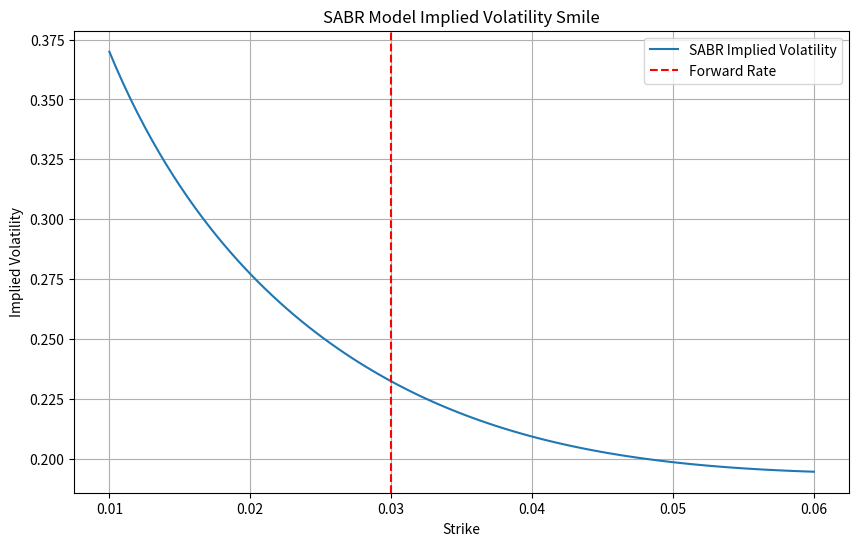

Generate this figure with matplotlib:
# SABR implied volatilities across a range of strikes and plots the resulting volatility smile.

# This code computes the SABR implied volatility for a range of strikes around the forward rate.
# It plots the volatility smile showing how implied volatility varies with strike.


import numpy as np
import matplotlib.pyplot as plt

def sabr_implied_vol(F, K, T, alpha, beta, rho, nu):
    """Hagan et al. (2002) provide an analytical approximation for the implied volatility σ and strike K."""
    if F == K:
        term1 = ((1 - beta)**2 / 24) * (alpha**2) / (F**(2 - 2*beta))
        term2 = (rho * beta * nu * alpha) / (4 * F**(1 - beta))
        term3 = (nu**2 * (2 - 3 * rho**2)) / 24
        vol = (alpha / (F**(1 - beta))) * (1 + (term1 + term2 + term3) * T)
        return vol
    else:
        logFK = np.log(F / K)
        FK_beta = (F * K)**((1 - beta) / 2)
        z = (nu / alpha) * FK_beta * logFK
        x_z = np.log((np.sqrt(1 - 2 * rho * z + z**2) + z - rho) / (1 - rho))
        term1 = ((1 - beta)**2 / 24) * (alpha**2) / (FK_beta**2)
        term2 = (rho * beta * nu * alpha) / (4 * FK_beta)
        term3 = (nu**2 * (2 - 3 * rho**2)) / 24
        vol = (alpha / (FK_beta * (1 + term1 * logFK**2 + ((1 - beta)**4 / 1920) * logFK**4))) * (z / x_z) * (1 + (term1 + term2 + term3) * T)
        return vol

# Parameters
F = 0.03  # Forward rate
T = 2.0   # Maturity in years
alpha = 0.04
beta = 0.5
rho = -0.3
nu = 0.25

# Strike range around forward
K_values = np.linspace(0.01, 0.06, 100)
implied_vols = [sabr_implied_vol(F, K, T, alpha, beta, rho, nu) for K in K_values]

# Plot SABR volatility smile
# The red dashed line marks the forward price F.
plt.figure(figsize=(10, 6))
plt.plot(K_values, implied_vols, label='SABR Implied Volatility')
plt.axvline(F, color='red', linestyle='--', label='Forward Rate')
plt.title('SABR Model Implied Volatility Smile')
plt.xlabel('Strike')
plt.ylabel('Implied Volatility')
plt.legend()
plt.grid(True)
plt.show()
